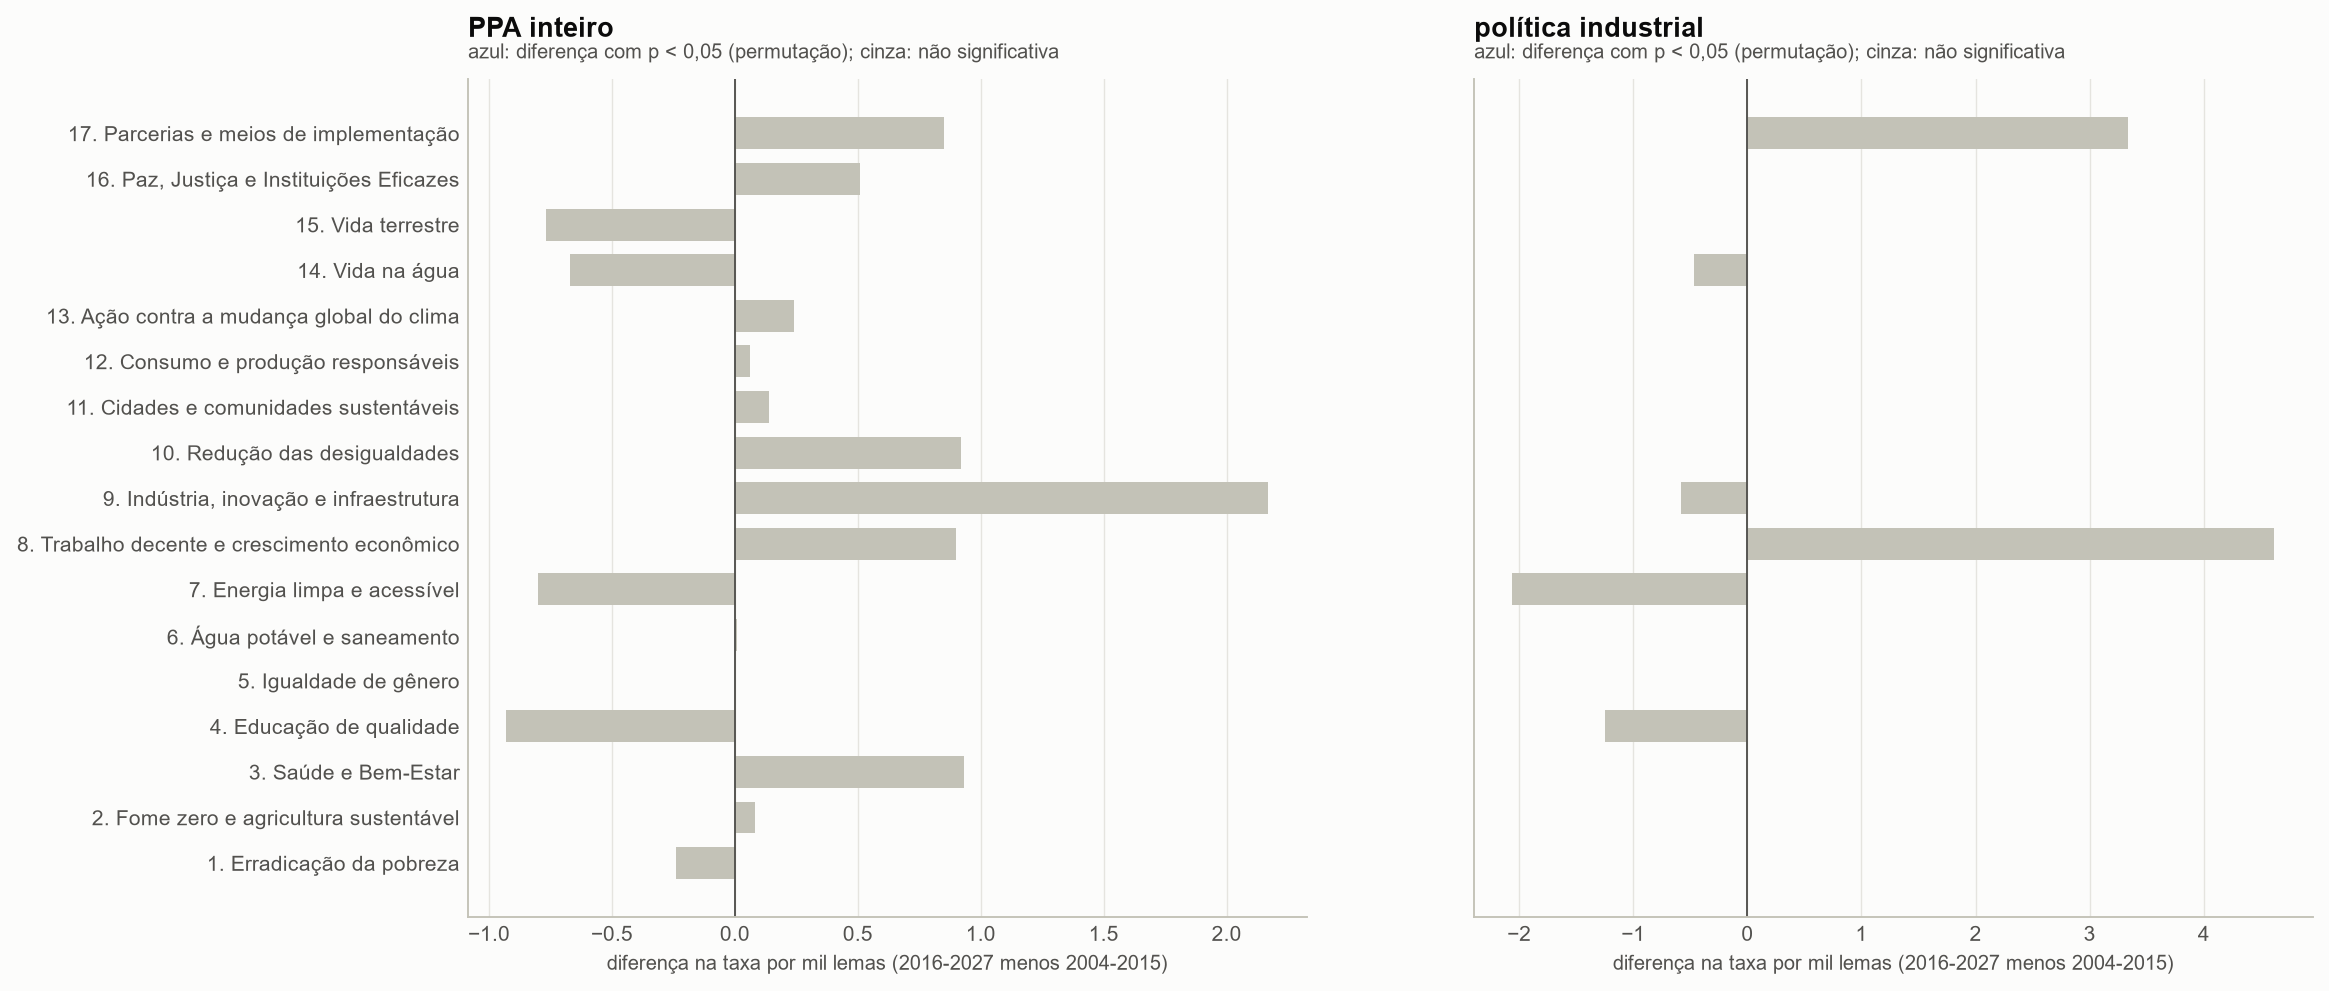

The table this chart was drawn from, first rows:
corpus, ods, titulo, ocorrencias, taxa_2004_2015, taxa_2016_2027, diferenca, p_perm
PPA inteiro, 1, Erradicação da pobreza, 13, 0.96, 0.72, -0.24, 0.6185
PPA inteiro, 2, Fome zero e agricultura sustentável, 20, 1.23, 1.31, 0.08, 0.909
PPA inteiro, 3, Saúde e Bem-Estar, 55, 3.01, 3.94, 0.93, 0.5078
PPA inteiro, 4, Educação de qualidade, 164, 10.95, 10.02, -0.93, 0.7261
PPA inteiro, 5, Igualdade de gênero, 0, 0.0, 0.0, 0.0, 1.0
PPA inteiro, 6, Água potável e saneamento, 13, 0.82, 0.84, 0.01, 0.9993
PPA inteiro, 7, Energia limpa e acessível, 62, 4.38, 3.58, -0.8, 0.6701
PPA inteiro, 8, Trabalho decente e crescimento econômico, 102, 6.02, 6.92, 0.9, 0.5745
PPA inteiro, 9, Indústria, inovação e infraestrutura, 59, 2.6, 4.77, 2.17, 0.0703
PPA inteiro, 10, Redução das desigualdades, 12, 0.27, 1.19, 0.92, 0.0743
PPA inteiro, 11, Cidades e comunidades sustentáveis, 115, 7.26, 7.4, 0.14, 0.9394
PPA inteiro, 12, Consumo e produção responsáveis, 22, 1.37, 1.43, 0.06, 0.8914
PPA inteiro, 13, Ação contra a mudança global do clima, 2, 0.0, 0.24, 0.24, 0.4988
PPA inteiro, 14, Vida na água, 18, 1.51, 0.84, -0.67, 0.2602
PPA inteiro, 15, Vida terrestre, 15, 1.37, 0.6, -0.77, 0.2023
PPA inteiro, 16, Paz, Justiça e Instituições Eficazes, 15, 0.68, 1.19, 0.51, 0.5272
PPA inteiro, 17, Parcerias e meios de implementação, 20, 0.82, 1.67, 0.85, 0.1166
PPA inteiro, todos os ODS, , 699, 42.44, 46.42, 3.98, 0.3469
política industrial, 1, Erradicação da pobreza, 0, 0.0, 0.0, 0.0, 1.0
política industrial, 2, Fome zero e agricultura sustentável, 0, 0.0, 0.0, 0.0, 1.0
política industrial, 3, Saúde e Bem-Estar, 0, 0.0, 0.0, 0.0, 1.0
política industrial, 4, Educação de qualidade, 11, 7.92, 6.67, -1.25, 0.7981
política industrial, 5, Igualdade de gênero, 0, 0.0, 0.0, 0.0, 1.0
política industrial, 6, Água potável e saneamento, 0, 0.0, 0.0, 0.0, 1.0
política industrial, 7, Energia limpa e acessível, 3, 3.17, 1.11, -2.06, 0.2183
política industrial, 8, Trabalho decente e crescimento econômico, 9, 3.17, 7.79, 4.62, 0.2566
política industrial, 9, Indústria, inovação e infraestrutura, 31, 20.6, 20.02, -0.58, 0.9354
política industrial, 10, Redução das desigualdades, 0, 0.0, 0.0, 0.0, 1.0
política industrial, 11, Cidades e comunidades sustentáveis, 0, 0.0, 0.0, 0.0, 1.0
política industrial, 12, Consumo e produção responsáveis, 0, 0.0, 0.0, 0.0, 1.0
política industrial, 13, Ação contra a mudança global do clima, 0, 0.0, 0.0, 0.0, 1.0
política industrial, 14, Vida na água, 2, 1.58, 1.11, -0.47, 0.4878
política industrial, 15, Vida terrestre, 0, 0.0, 0.0, 0.0, 1.0
política industrial, 16, Paz, Justiça e Instituições Eficazes, 0, 0.0, 0.0, 0.0, 1.0
política industrial, 17, Parcerias e meios de implementação, 3, 0.0, 3.34, 3.34, 0.2289
política industrial, todos os ODS, , 59, 36.45, 40.04, 3.59, 0.6488
